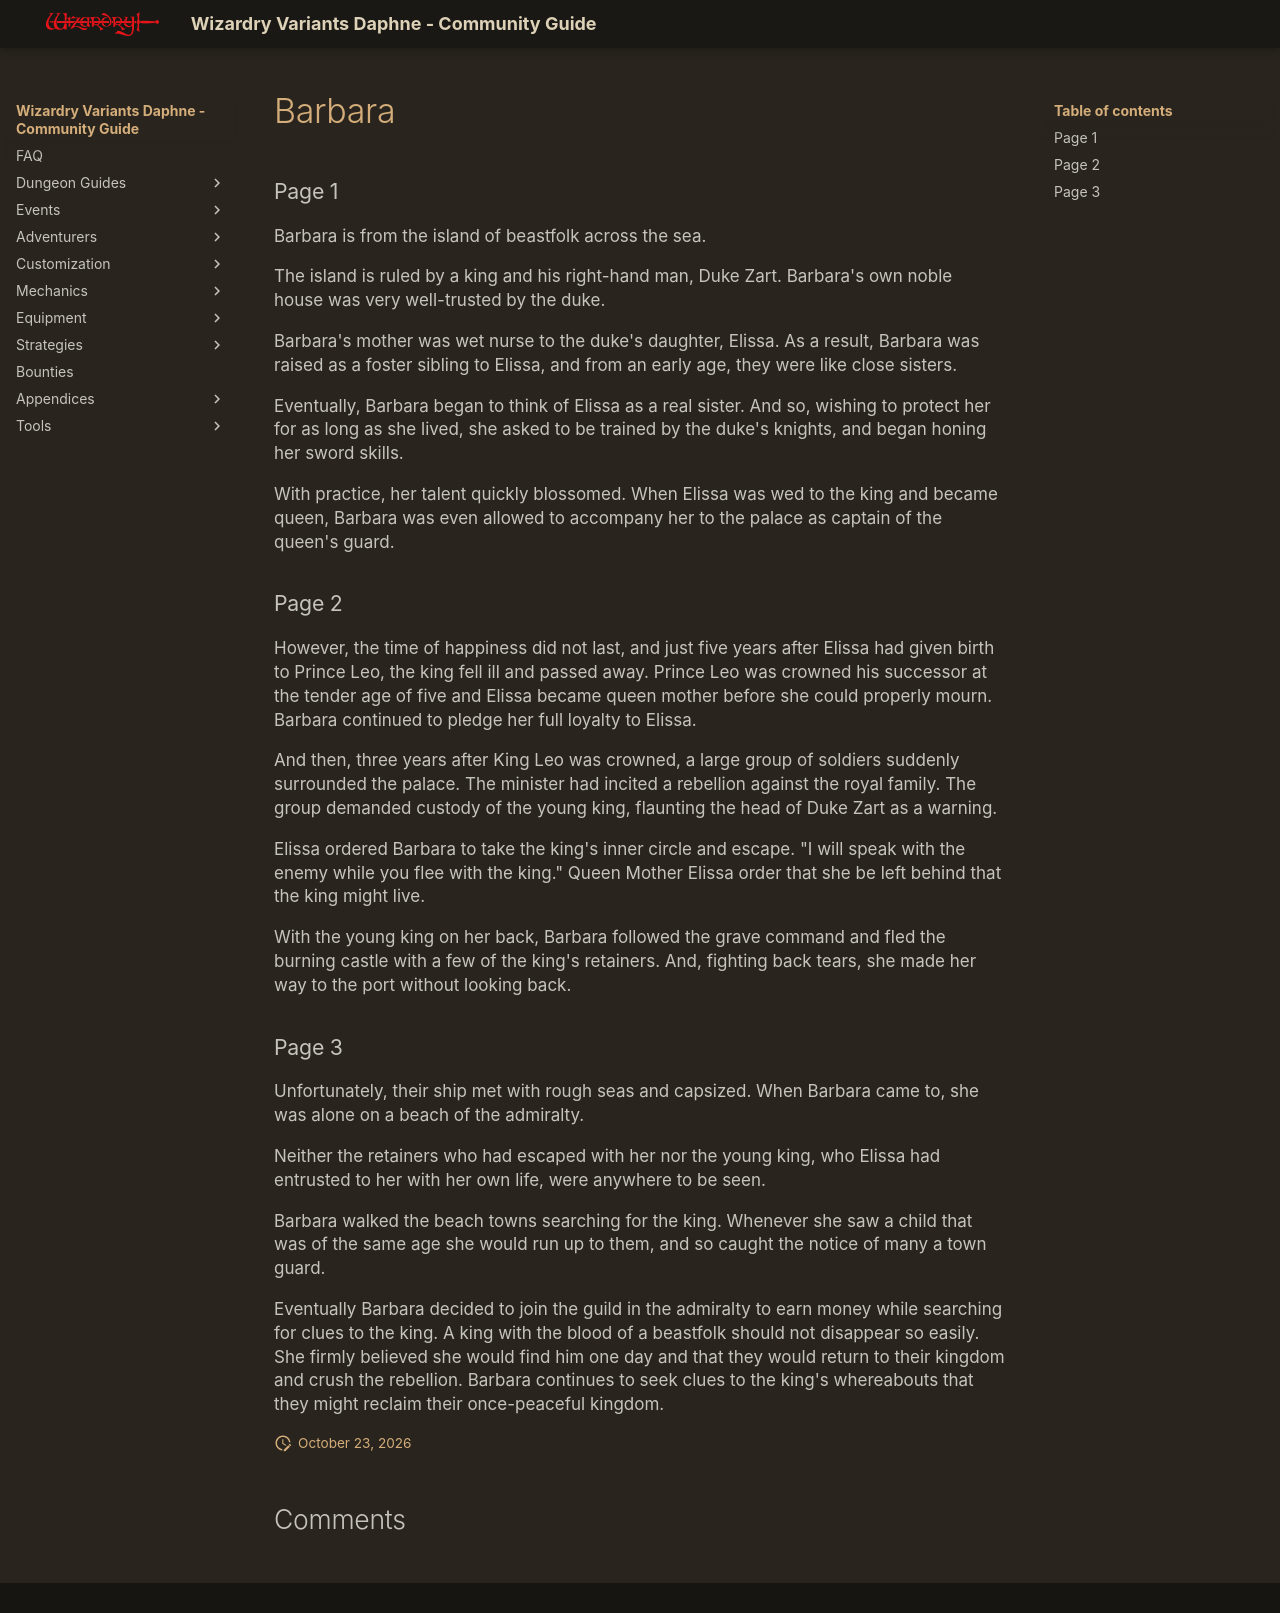

repository: itsnicksia/wizardry-daphne-guide · page: adventurers/general-adventurers/life-stories/Barbara/index.html · generator: mkdocs

### Page 1  
Barbara is from the island of beastfolk across the sea.

The island is ruled by a king and his right-hand man, Duke Zart. Barbara's own noble house was very well-trusted by the duke.

Barbara's mother was wet nurse to the duke's daughter, Elissa. As a result, Barbara was raised as a foster sibling to Elissa, and from an early age, they were like close sisters.

Eventually, Barbara began to think of Elissa as a real sister. And so, wishing to protect her for as long as she lived, she asked to be trained by the duke's knights, and began honing her sword skills.

With practice, her talent quickly blossomed. When Elissa was wed to the king and became queen, Barbara was even allowed to accompany her to the palace as captain of the queen's guard.

### Page 2  
However, the time of happiness did not last, and just five years after Elissa had given birth to Prince Leo, the king fell ill and passed away. Prince Leo was crowned his successor at the tender age of five and Elissa became queen mother before she could properly mourn. Barbara continued to pledge her full loyalty to Elissa.

And then, three years after King Leo was crowned, a large group of soldiers suddenly surrounded the palace. The minister had incited a rebellion against the royal family. The group demanded custody of the young king, flaunting the head of Duke Zart as a warning.

Elissa ordered Barbara to take the king's inner circle and escape. "I will speak with the enemy while you flee with the king." Queen Mother Elissa order that she be left behind that the king might live.

With the young king on her back, Barbara followed the grave command and fled the burning castle with a few of the king's retainers. And, fighting back tears, she made her way to the port without looking back.

### Page 3  
Unfortunately, their ship met with rough seas and capsized. When Barbara came to, she was alone on a beach of the admiralty.

Neither the retainers who had escaped with her nor the young king, who Elissa had entrusted to her with her own life, were anywhere to be seen.

Barbara walked the beach towns searching for the king. Whenever she saw a child that was of the same age she would run up to them, and so caught the notice of many a town guard.

Eventually Barbara decided to join the guild in the admiralty to earn money while searching for clues to the king. A king with the blood of a beastfolk should not disappear so easily. She firmly believed she would find him one day and that they would return to their kingdom and crush the rebellion. Barbara continues to seek clues to the king's whereabouts that they might reclaim their once-peaceful kingdom.
